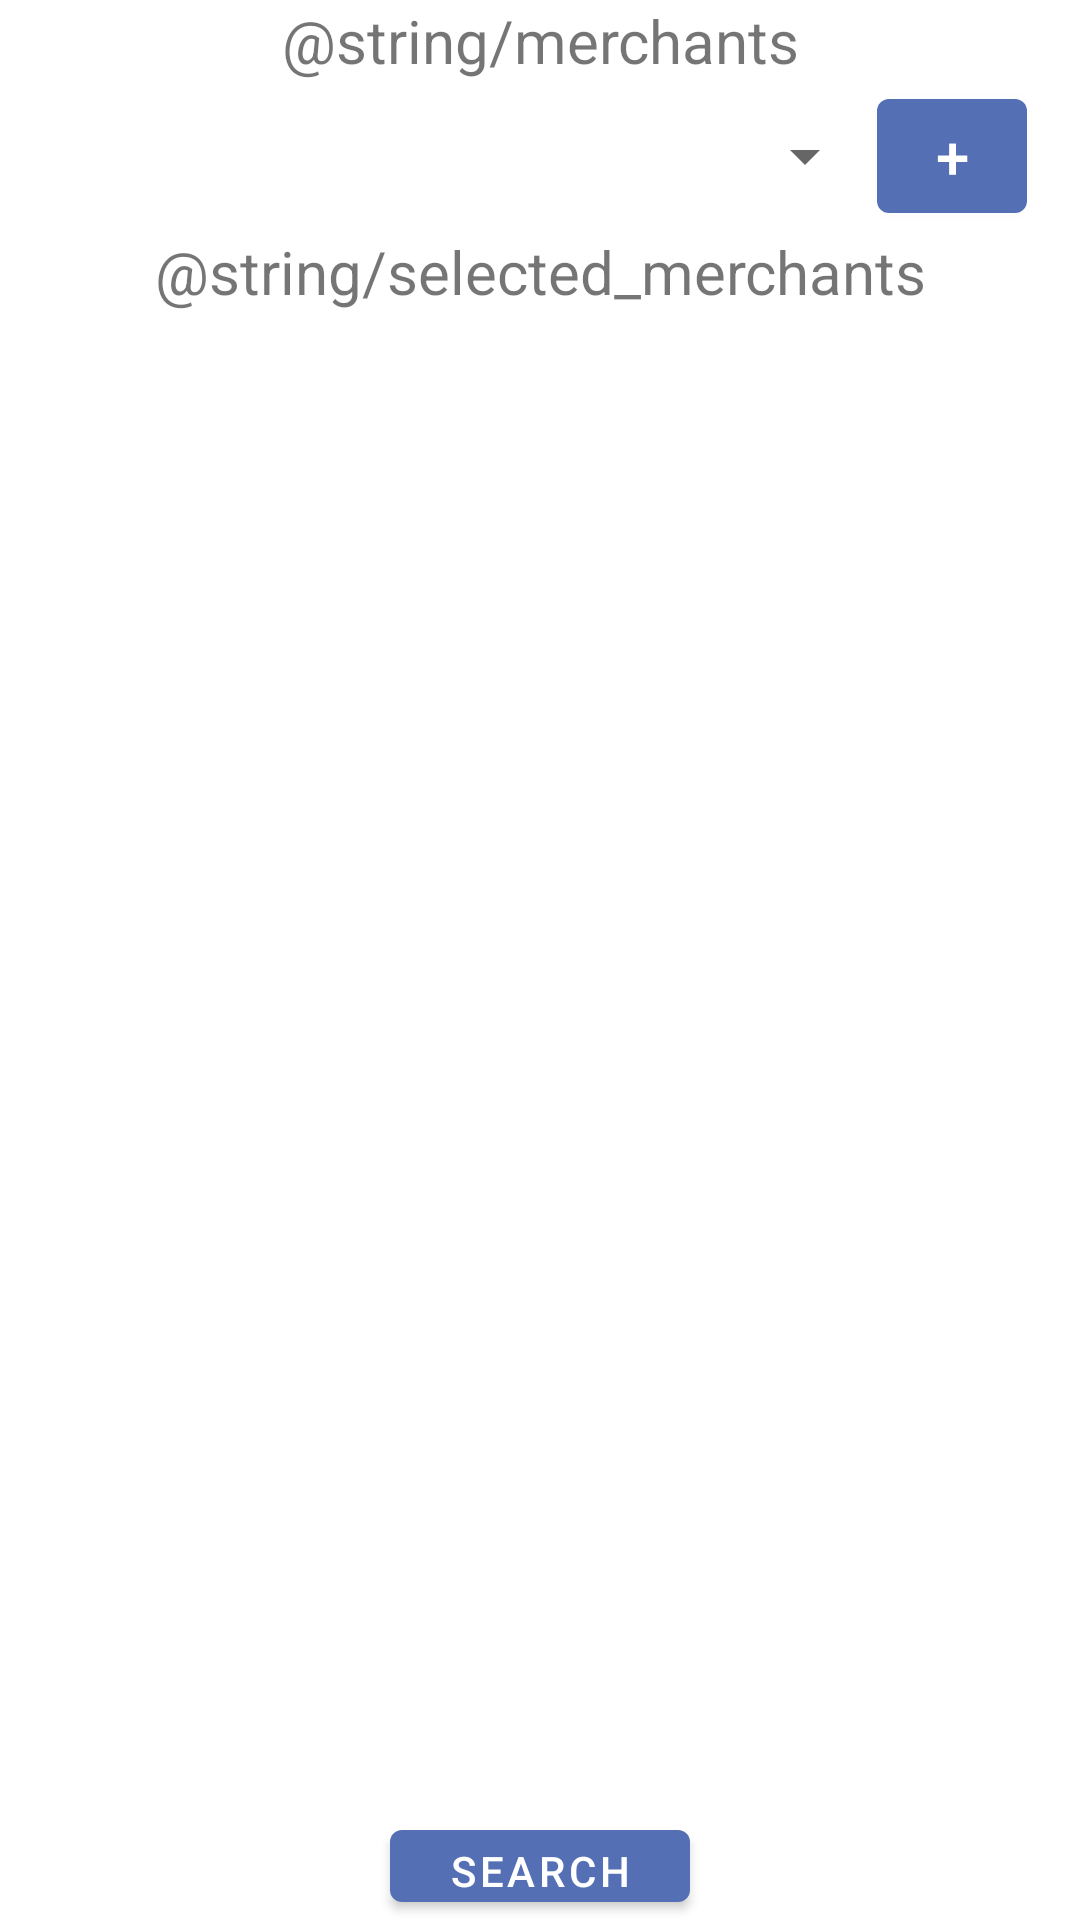

Produce the Android XML layout that renders to this screen, including the resource entries it uses.
<!-- AndroidManifest.xml: application theme Theme.SaleFinder -->
<!-- res/layout/fragment_third.xml -->
<?xml version="1.0" encoding="utf-8"?>
<androidx.appcompat.widget.LinearLayoutCompat xmlns:android="http://schemas.android.com/apk/res/android"
    android:layout_width="match_parent"
    android:layout_height="match_parent"
    android:orientation="vertical">

    <TextView
        android:layout_width="match_parent"
        android:layout_height="wrap_content"
        android:gravity="center_horizontal"
        android:textSize="20sp"
        android:text="@string/merchants">
    </TextView>

    <LinearLayout
        android:layout_width="wrap_content"
        android:layout_height="wrap_content"
        android:orientation="horizontal"
        android:layout_gravity="center">

        <Spinner
            android:id="@+id/select_merchant_spinner"
            android:layout_width="275dp"
            android:layout_height="50dp"
            android:spinnerMode="dropdown">
        </Spinner>
        <Button
            android:id="@+id/add_merchant_btn"
            android:layout_width="50dp"
            android:layout_height="50dp"
            android:textSize="20sp"
            android:text="+">
        </Button>

    </LinearLayout>

    <TextView
        android:layout_width="match_parent"
        android:layout_height="wrap_content"
        android:gravity="center_horizontal"
        android:textSize="20sp"
        android:text="@string/selected_merchants">
    </TextView>

    <androidx.recyclerview.widget.RecyclerView
        android:id="@+id/recycler_selected_merchants"
        android:layout_width="match_parent"
        android:layout_height="500dp"
        android:layout_marginHorizontal="25dp">
    </androidx.recyclerview.widget.RecyclerView>

    <Button
        android:id="@+id/search_btn"
        android:layout_width="100dp"
        android:layout_height="wrap_content"
        android:layout_gravity="center"
        android:text="@string/search">
    </Button>

</androidx.appcompat.widget.LinearLayoutCompat>
<!-- resources referenced by this layout -->
<resources>
  <string name="search">Search</string>
  <style name="Theme.SaleFinder" parent="Theme.MaterialComponents.DayNight.DarkActionBar">
          <item name="colorPrimary">@color/blue_mid</item>
          <item name="colorPrimaryVariant">@color/blue_dark</item>
          <item name="colorOnPrimary">@color/white</item>
          
          <item name="colorSecondary">@color/copper_light</item>
          <item name="colorSecondaryVariant">@color/copper_dark</item>
          <item name="colorOnSecondary">@color/black</item>
          
          <item name="android:statusBarColor" tools:targetApi="l">?attr/colorPrimaryVariant</item>
          
      </style>
  <color name="blue_mid">#FF546FB4</color>
  <color name="blue_dark">#FF0F149A</color>
  <color name="white">#FFFFFFFF</color>
  <color name="copper_light">#FFFD8B4D</color>
  <color name="copper_dark">#FF89645f</color>
  <color name="black">#FF000000</color>
</resources>
